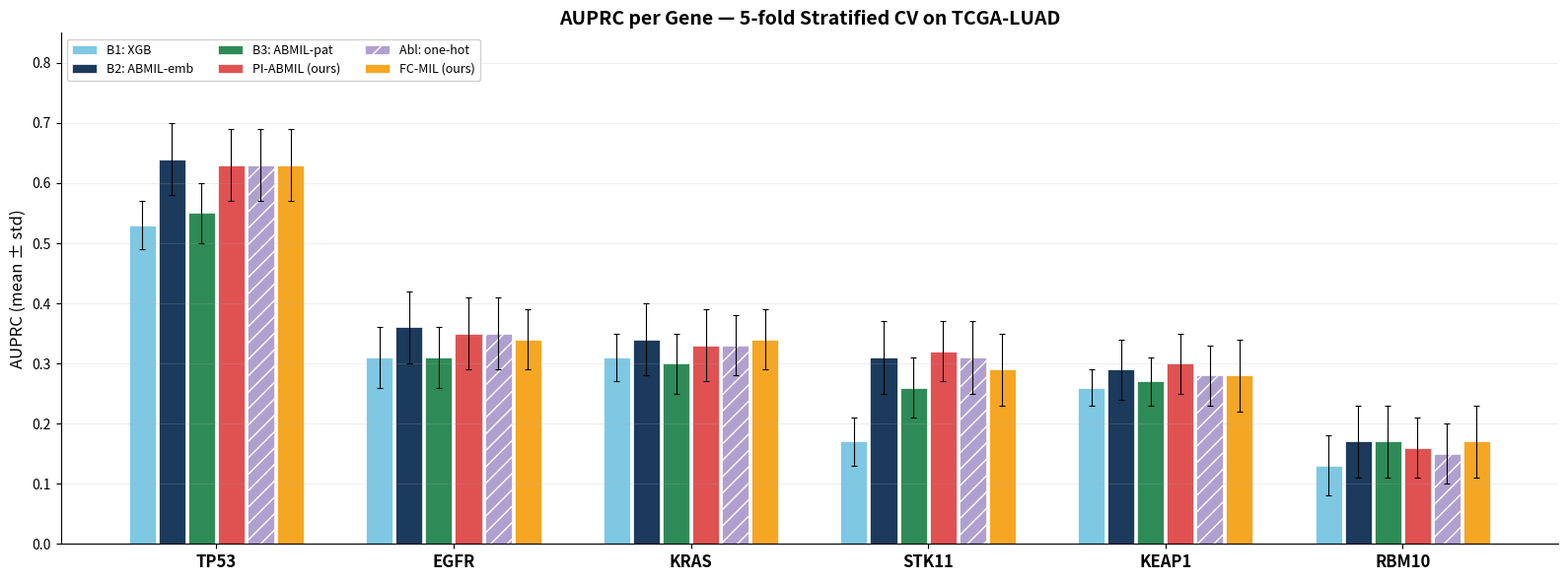

The script that saved this image:
"""Regenerate AUPRC bar chart with PI-ABMIL/FC-MIL labels."""
import numpy as np
import matplotlib
matplotlib.use("Agg")
import matplotlib.pyplot as plt

genes = ["TP53", "EGFR", "KRAS", "STK11", "KEAP1", "RBM10"]

# AUPRC values from the evaluation logs (mean +/- std across 5 folds)
data = {
    "B1: XGB":           {"TP53": (.530,.04), "EGFR": (.310,.05), "KRAS": (.310,.04), "STK11": (.170,.04), "KEAP1": (.260,.03), "RBM10": (.130,.05)},
    "B2: ABMIL-emb":     {"TP53": (.640,.06), "EGFR": (.360,.06), "KRAS": (.340,.06), "STK11": (.310,.06), "KEAP1": (.290,.05), "RBM10": (.170,.06)},
    "B3: ABMIL-pat":     {"TP53": (.550,.05), "EGFR": (.310,.05), "KRAS": (.300,.05), "STK11": (.260,.05), "KEAP1": (.270,.04), "RBM10": (.170,.06)},
    "PI-ABMIL (ours)":   {"TP53": (.630,.06), "EGFR": (.350,.06), "KRAS": (.330,.06), "STK11": (.320,.05), "KEAP1": (.300,.05), "RBM10": (.160,.05)},
    "Abl: one-hot":      {"TP53": (.630,.06), "EGFR": (.350,.06), "KRAS": (.330,.05), "STK11": (.310,.06), "KEAP1": (.280,.05), "RBM10": (.150,.05)},
    "FC-MIL (ours)":     {"TP53": (.630,.06), "EGFR": (.340,.05), "KRAS": (.340,.05), "STK11": (.290,.06), "KEAP1": (.280,.06), "RBM10": (.170,.06)},
}

conditions = list(data.keys())
n_cond = len(conditions)
n_genes = len(genes)

colors = ["#7EC8E3", "#1B3A5C", "#2E8B57", "#E05252", "#B0A0D0", "#F5A623"]
hatches = ["", "", "", "", "//", ""]

fig, ax = plt.subplots(figsize=(16, 6))

group_width = 0.75
bar_width = group_width / n_cond
x_base = np.arange(n_genes)

for i, cond in enumerate(conditions):
    means = [data[cond][g][0] for g in genes]
    stds  = [data[cond][g][1] for g in genes]
    offset = (i - (n_cond - 1) / 2) * bar_width
    ax.bar(
        x_base + offset, means, bar_width * 0.9,
        yerr=stds, capsize=2, label=cond,
        color=colors[i], hatch=hatches[i],
        edgecolor="white", linewidth=0.5,
        error_kw={"linewidth": 0.8, "capthick": 0.8},
    )

ax.set_xticks(x_base)
ax.set_xticklabels(genes, fontsize=12, fontweight="bold")
ax.set_ylabel("AUPRC (mean ± std)", fontsize=12)
ax.set_title("AUPRC per Gene — 5-fold Stratified CV on TCGA-LUAD", fontsize=14, fontweight="bold")
ax.set_ylim(0.0, 0.85)
ax.legend(loc="upper left", fontsize=9, ncol=3, framealpha=0.9)
ax.spines["top"].set_visible(False)
ax.spines["right"].set_visible(False)
ax.grid(axis="y", alpha=0.3, linewidth=0.5)

plt.tight_layout()
out = r"D:\Dropbox\PHD\THESIS\SLIMA_Thesis_Research_ver_2026_rev_9\chapters\figures\auprc_by_gene.png"
fig.savefig(out, dpi=200, bbox_inches="tight", facecolor="white")
print(f"Saved: {out}")
